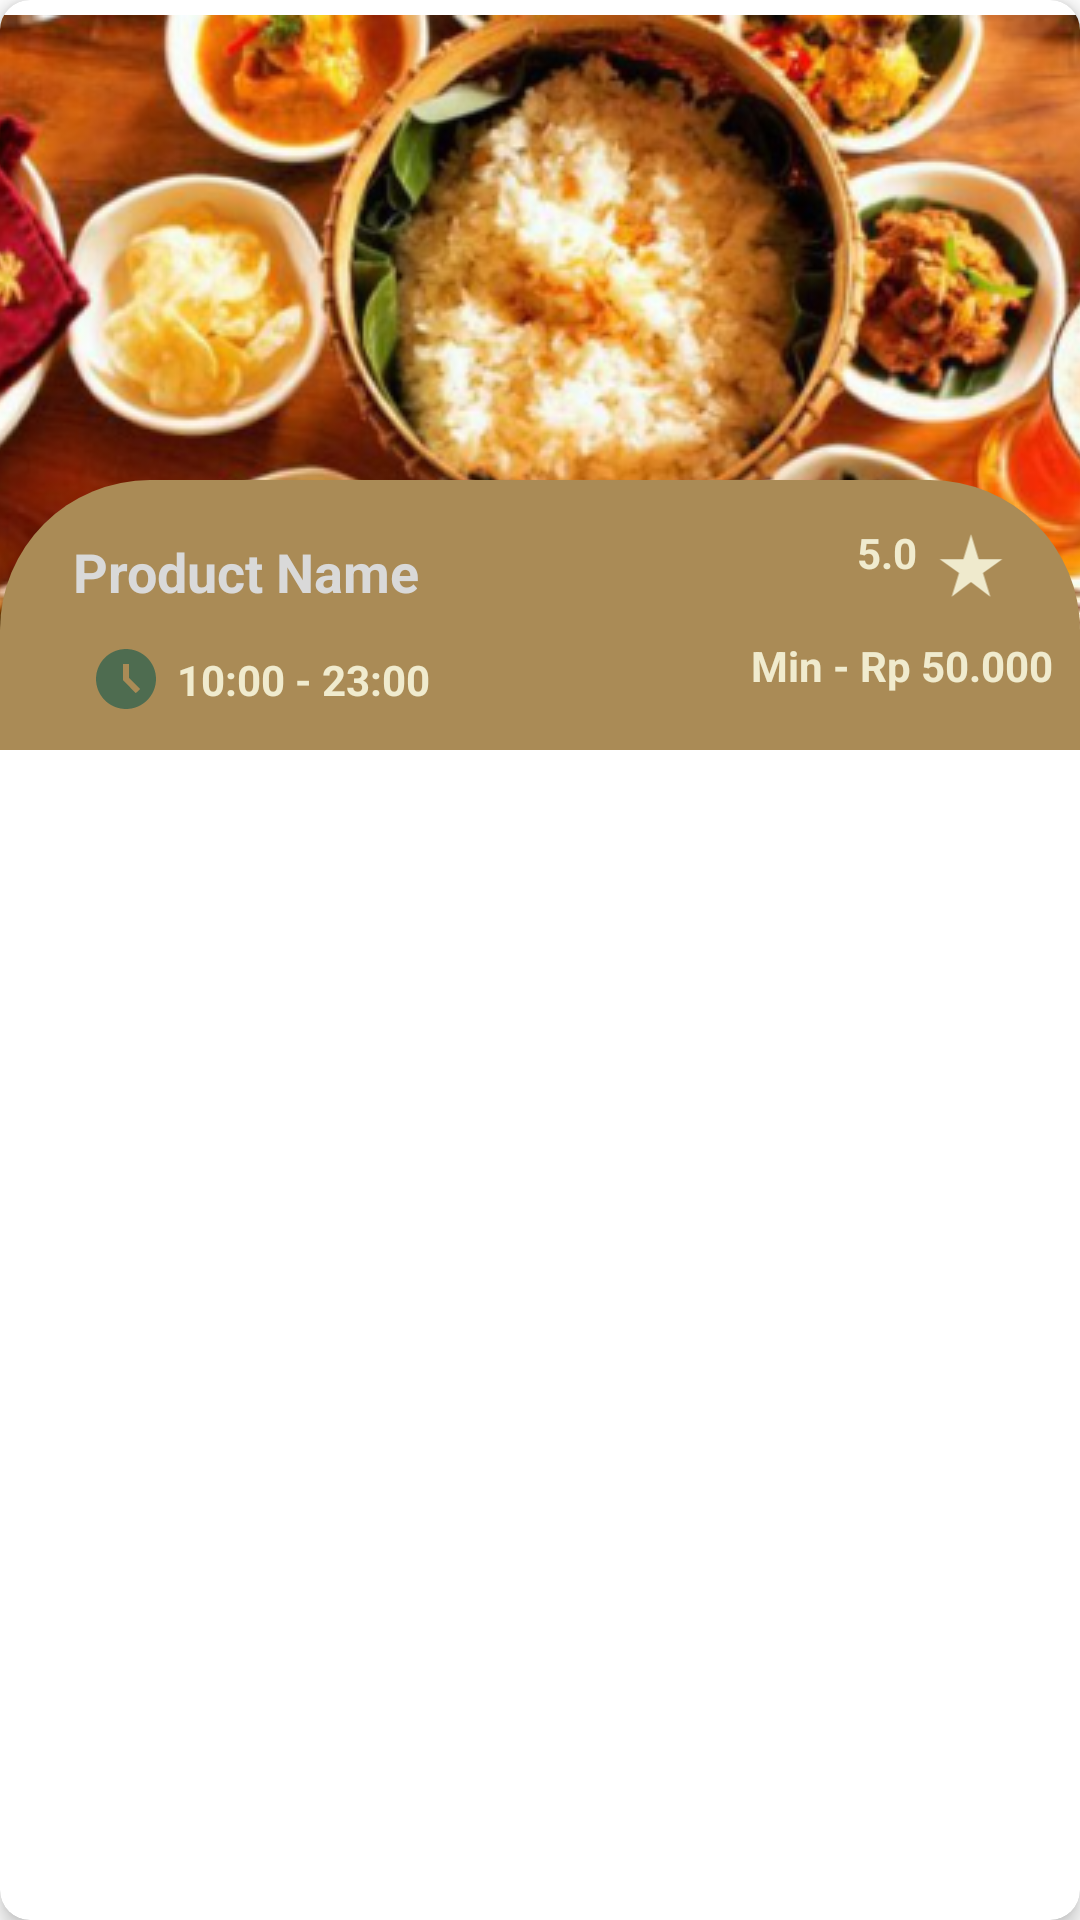

Write the Android layout XML for this screen, with the resource values it uses.
<!-- AndroidManifest.xml: application theme Theme.CemilanRaos -->
<!-- res/layout/home_ver_item.xml -->
<?xml version="1.0" encoding="utf-8"?>
<androidx.cardview.widget.CardView xmlns:android="http://schemas.android.com/apk/res/android"
    xmlns:app="http://schemas.android.com/apk/res-auto"
    xmlns:tools="http://schemas.android.com/tools"
    android:layout_width="match_parent"
    android:layout_height="wrap_content"
    android:layout_margin="9dp"
    app:cardCornerRadius="10dp"
    app:cardElevation="4dp">

    <androidx.constraintlayout.widget.ConstraintLayout
        android:layout_width="match_parent"
        android:layout_height="wrap_content">

        <ImageView
            android:id="@+id/imageView4"
            android:layout_width="match_parent"
            android:layout_height="250dp"
            android:scaleType="center"
            android:src="@drawable/nasipadang"
            app:layout_constraintBottom_toBottomOf="parent"
            app:layout_constraintEnd_toEndOf="parent"
            app:layout_constraintStart_toStartOf="parent"
            app:layout_constraintTop_toTopOf="parent" />

        <androidx.constraintlayout.widget.ConstraintLayout
            android:id="@+id/constraintLayout"
            android:layout_width="match_parent"
            android:layout_height="90dp"
            android:background="@drawable/roundbg"
            app:layout_constraintBottom_toBottomOf="parent"
            app:layout_constraintEnd_toEndOf="parent"
            app:layout_constraintStart_toStartOf="parent"
            app:layout_constraintTop_toTopOf="parent"
            app:layout_constraintVertical_bias="1">

            <TextView
                android:id="@+id/name"
                android:layout_width="wrap_content"
                android:layout_height="wrap_content"
                android:text="Product Name"
                android:textColor="@color/grey"
                android:textSize="18sp"
                android:textStyle="bold"
                app:layout_constraintBottom_toBottomOf="parent"
                app:layout_constraintEnd_toEndOf="parent"
                app:layout_constraintStart_toStartOf="parent"
                app:layout_constraintTop_toTopOf="parent"
                app:layout_constraintVertical_bias=".15"
                app:layout_constraintHorizontal_bias=".1"
                android:layout_marginTop="10dp"/>

            <ImageView
                android:id="@+id/imageView5"
                android:layout_width="26dp"
                android:layout_height="25dp"
                android:layout_marginTop="16dp"
                android:layout_marginRight="9dp"
                android:src="@drawable/baseline_star_rate_24"
                app:layout_constraintEnd_toEndOf="parent"
                app:layout_constraintHorizontal_bias="0.922"
                app:layout_constraintStart_toEndOf="@+id/name"
                app:layout_constraintTop_toTopOf="parent" />

            <TextView
                android:id="@+id/rating"
                android:layout_width="wrap_content"
                android:layout_height="wrap_content"
                android:layout_marginEnd="8dp"
                android:text="5.0"
                android:layout_margin="5dp"
                android:textColor="@color/teal_2"
                android:textStyle="bold"
                app:layout_constraintBottom_toBottomOf="@+id/imageView5"
                app:layout_constraintEnd_toStartOf="@+id/imageView5"
                app:layout_constraintTop_toTopOf="parent"
                app:layout_constraintVertical_bias="0.818" />

            <ImageView
                android:id="@+id/timer"
                android:layout_width="wrap_content"
                android:layout_height="wrap_content"
                android:src="@drawable/baseline_access_time_filled_24"
                app:layout_constraintBottom_toBottomOf="parent"
                app:layout_constraintStart_toStartOf="parent"
                app:layout_constraintTop_toBottomOf="@+id/name"
                android:layout_marginLeft="30dp"/>

            <TextView
                android:id="@+id/timing"
                android:layout_width="wrap_content"
                android:layout_height="wrap_content"
                android:text="10:00 - 23:00"
                android:textColor="@color/teal_2"
                android:textStyle="bold"
                app:layout_constraintBottom_toBottomOf="parent"
                app:layout_constraintStart_toEndOf="@+id/timer"
                app:layout_constraintTop_toBottomOf="@+id/name"
                android:layout_marginLeft="5dp"/>

            <TextView
                android:id="@+id/price"
                android:layout_width="wrap_content"
                android:layout_height="wrap_content"
                android:text="Min - Rp 50.000"
                android:textColor="@color/teal_2"
                android:textStyle="bold"
                app:layout_constraintBottom_toBottomOf="parent"
                app:layout_constraintEnd_toEndOf="parent"
                app:layout_constraintStart_toEndOf="@+id/timing"
                app:layout_constraintTop_toBottomOf="@+id/rating"
                app:layout_constraintHorizontal_bias="1"
                android:layout_marginRight="9dp"/>

        </androidx.constraintlayout.widget.ConstraintLayout>

    </androidx.constraintlayout.widget.ConstraintLayout>

</androidx.cardview.widget.CardView>
<!-- resources referenced by this layout -->
<resources>
  <color name="grey">#D9D9D9</color>
  <color name="teal_2">#F0EBCE</color>
  <!-- drawable baseline_access_time_filled_24 (drawable) -->
  <vector android:height="24dp" android:tint="#4E6C50"
      android:viewportHeight="24" android:viewportWidth="24"
      android:width="24dp" xmlns:android="http://schemas.android.com/apk/res/android">
      <path android:fillColor="@android:color/white" android:pathData="M11.99,2C6.47,2 2,6.48 2,12s4.47,10 9.99,10C17.52,22 22,17.52 22,12S17.52,2 11.99,2zM15.29,16.71L11,12.41V7h2v4.59l3.71,3.71L15.29,16.71z"/>
  </vector>
  <!-- drawable baseline_star_rate_24 (drawable) -->
  <vector android:height="24dp" android:tint="#EFEACD"
      android:viewportHeight="24" android:viewportWidth="24"
      android:width="24dp" xmlns:android="http://schemas.android.com/apk/res/android">
      <path android:fillColor="@android:color/white" android:pathData="M14.43,10l-2.43,-8l-2.43,8l-7.57,0l6.18,4.41l-2.35,7.59l6.17,-4.69l6.18,4.69l-2.35,-7.59l6.17,-4.41z"/>
  </vector>
  <!-- drawable nasipadang: png bitmap (drawable, 231127 bytes) -->
  <!-- drawable roundbg (drawable) -->
  <?xml version="1.0" encoding="utf-8"?>
  <shape xmlns:android="http://schemas.android.com/apk/res/android">
  
      <solid android:color="@color/teal_1"/>
      <corners android:topRightRadius="50dp"
          android:topLeftRadius="50dp"/>
  
  </shape>
  <style name="Theme.CemilanRaos" parent="Theme.MaterialComponents.DayNight.NoActionBar">
          
          <item name="colorPrimary">@color/green_1</item>
          <item name="colorPrimaryVariant">@color/green_2</item>
          <item name="colorOnPrimary">@color/white</item>
          
          <item name="colorSecondary">@color/teal_1</item>
          <item name="colorSecondaryVariant">@color/teal_2</item>
          <item name="colorOnSecondary">@color/black</item>
          
          <item name="android:statusBarColor">?attr/colorPrimaryVariant</item>
          
      </style>
  <color name="teal_1">#AA8B56</color>
  <color name="green_1">#395144</color>
  <color name="green_2">#4E6C50</color>
  <color name="white">#EFEFF0</color>
  <color name="black">#18191A</color>
</resources>
